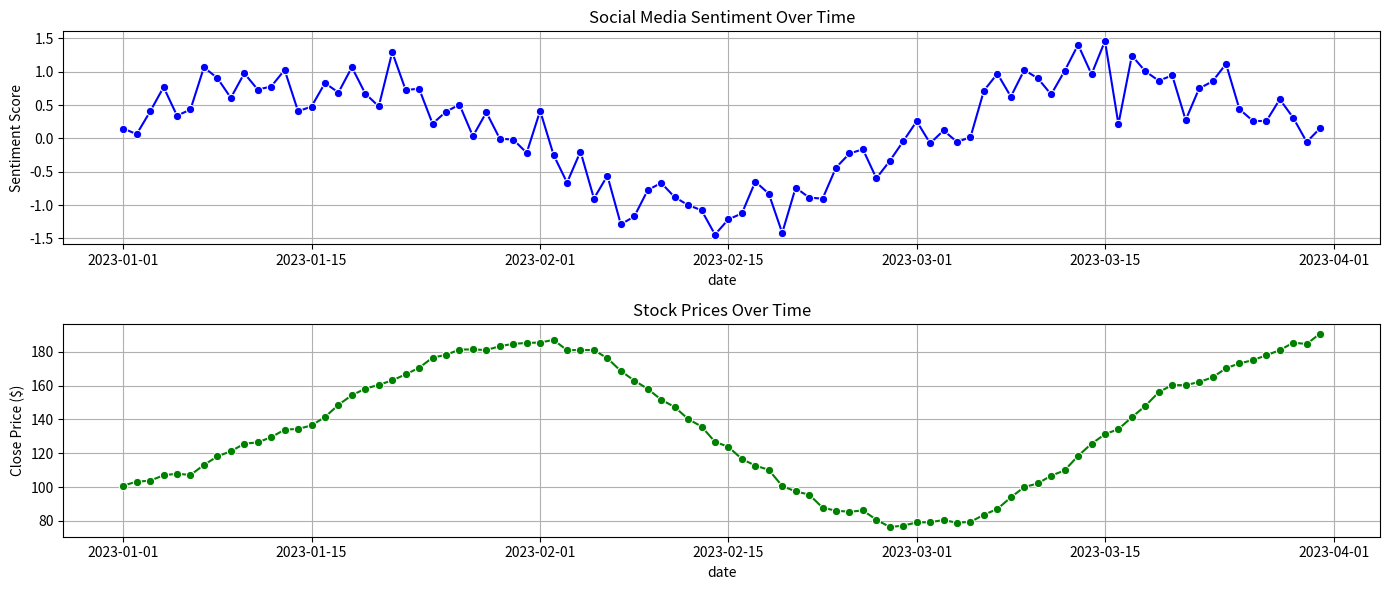
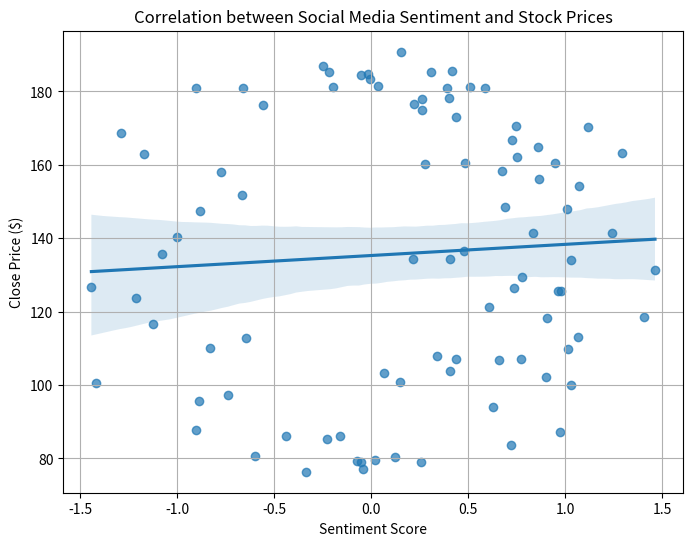

The matplotlib source for these figures, in order:
import pandas as pd
import numpy as np
import matplotlib.pyplot as plt
import seaborn as sns

# -----------------------------
# 1. Generate synthetic data
# -----------------------------

# Generate dates
dates = pd.date_range(start="2023-01-01", periods=90, freq='D')

# Simulate sentiment scores (range approx. -1 to +1)
np.random.seed(42)
sentiment_scores = np.sin(np.linspace(0, 3*np.pi, 90)) + np.random.normal(0, 0.3, 90)

# Create sentiment DataFrame
social_sentiment_df = pd.DataFrame({
    'date': dates,
    'sentiment_score': sentiment_scores
})

# Generate stock price changes based on sentiment
base_price = 100
price_changes = sentiment_scores * 5 + np.random.normal(0, 2, 90)
stock_prices = base_price + np.cumsum(price_changes)

# Create stock price DataFrame
stock_price_df = pd.DataFrame({
    'date': dates,
    'close_price': stock_prices
})

# -----------------------------
# 2. Merge both datasets
# -----------------------------

merged_df = pd.merge(social_sentiment_df, stock_price_df, on='date')

# -----------------------------
# 3. Plot time series trends
# -----------------------------

plt.figure(figsize=(14, 6))

# Plot sentiment scores
plt.subplot(2, 1, 1)
sns.lineplot(data=merged_df, x='date', y='sentiment_score', marker='o', color='blue')
plt.title("Social Media Sentiment Over Time")
plt.ylabel("Sentiment Score")
plt.grid(True)

# Plot stock prices
plt.subplot(2, 1, 2)
sns.lineplot(data=merged_df, x='date', y='close_price', marker='o', color='green')
plt.title("Stock Prices Over Time")
plt.ylabel("Close Price ($)")
plt.grid(True)

plt.tight_layout()
plt.show()

# -----------------------------
# 4. Correlation analysis
# -----------------------------

correlation = merged_df['sentiment_score'].corr(merged_df['close_price'])
print(f"Correlation between social media sentiment and stock prices: {correlation:.3f}")

# -----------------------------
# 5. Scatter plot with regression
# -----------------------------

plt.figure(figsize=(8, 6))
sns.regplot(x='sentiment_score', y='close_price', data=merged_df, scatter_kws={'alpha': 0.7})
plt.title("Correlation between Social Media Sentiment and Stock Prices")
plt.xlabel("Sentiment Score")
plt.ylabel("Close Price ($)")
plt.grid(True)
plt.show()
